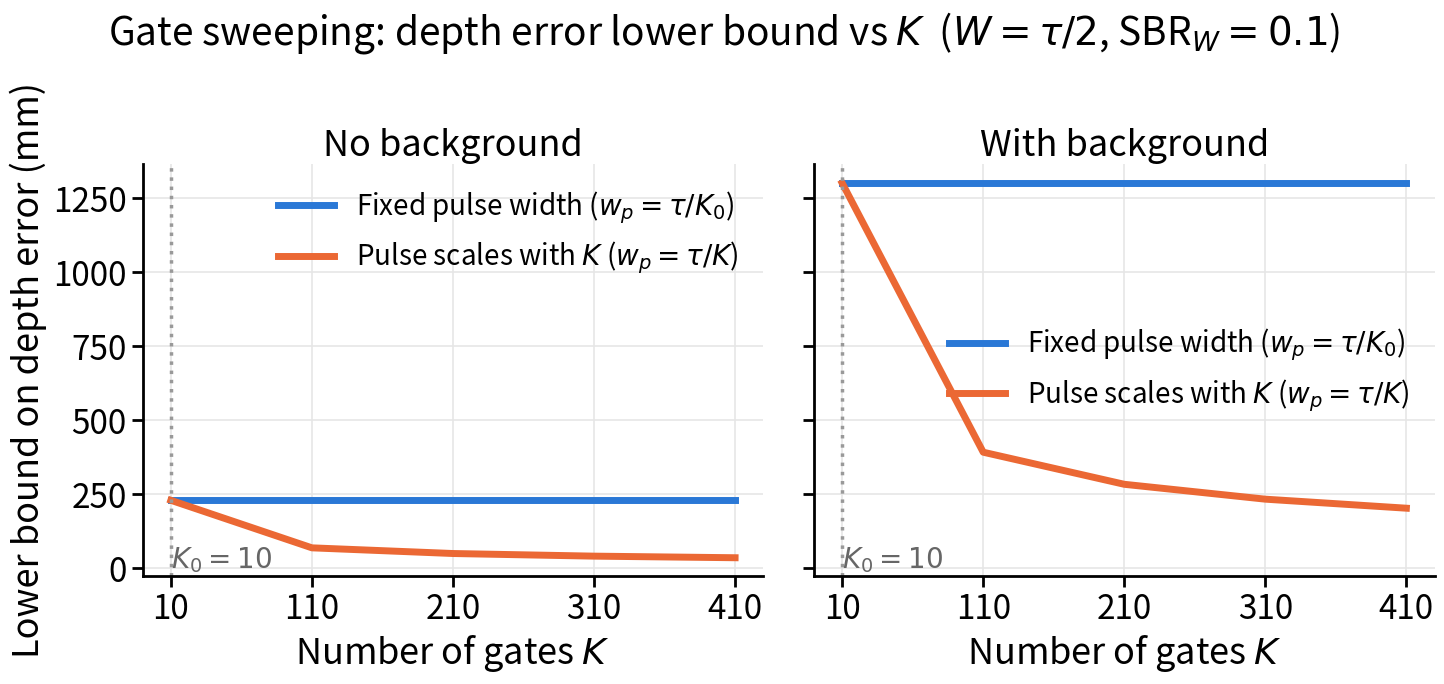

Recreate this plot in Python. (Note: this script raises an exception after producing the figure.)
"""Plot the depth-error lower bounds for gate sweeping (Lemma 5, Corollaries 3 and 4).

The gate width W is fixed (W >> s) and does not depend on K; only the shift
Delta = tau / K changes. The pulse FWHM is w_p = kappa * s with kappa = 2 sqrt(2 ln 2).

Scaled pulse:  w_p = tau / K,  i.e. s = tau / (kappa K), shrinks as K grows   (Corollary 3)
Fixed pulse:   w_p = tau / K0, i.e. s = tau / (kappa K0), the same for every K (Corollary 4)
"""
import numpy as np
import matplotlib.pyplot as plt
from scipy.integrate import quad
from scipy.stats import norm

# ---------------- parameters (edit these) ----------------
c = 3e8             # speed of light (m/s)
tau = 100e-9        # laser period (s)
K0 = 10              # gate count the fixed pulse is matched to
kappa = 2 * np.sqrt(2 * np.log(2))  # FWHM / standard deviation of a Gaussian pulse
s_fixed = tau / (kappa * K0)  # fixed pulse standard deviation (s)
W = tau / 2         # fixed gate width (s); needs W >> s and tau - W >> s
N = 100            # total expected signal photons over the exposure
T = 1e-3            # total exposure time (s)
SBR_W = 0.1         # signal-to-background ratio of the fixed gate
K = np.arange(K0, 500, N)

n = N * tau / T     # signal photons per laser cycle
a = n / (SBR_W * W) # background count rate that gives SBR_W (counts/s)

# C = int g(x)^2 / (1 - Phi(x)) dx, g = unit-width Gaussian (Lemma 5)
C = quad(lambda x: np.exp(2 * norm.logpdf(x) - norm.logsf(x)), -30, 30, limit=500)[0]


# ---------------- Lemma 5 ----------------
def sigma_no_background(s):
    """Lemma 5(i): sigma_d >= (c/2) sqrt(s tau / (2 C N)). No K."""
    return (c / 2) * np.sqrt(s * tau / (2 * C * N))


def sigma_background(s):
    """Lemma 5(ii), first inequality (Theorem 1(ii) with fixed W). No K."""
    return (c / 2) * np.sqrt(np.sqrt(np.pi) * s * a * tau * W
                             / (N * n * (1 - np.exp(-W**2 / (4 * s**2)))))


def sigma_background_simple(s):
    """Lemma 5(ii), second inequality using 1 - e^{-x} <= 1 (Corollaries 3(ii) and 4(ii))."""
    return (c / 2) * np.sqrt(np.sqrt(np.pi) * s * a * tau * W / (N * n))


# ---------------- evaluate ----------------
s_scaled = tau / (kappa * K)
ones = np.ones_like(K, dtype=float)
to_mm = 1e3

curves = {
    "No background": {
        "fixed": sigma_no_background(s_fixed) * ones * to_mm,
        "scaled": sigma_no_background(s_scaled) * to_mm,
    },
    "With background": {
        "fixed": sigma_background(s_fixed) * ones * to_mm,
        "scaled": sigma_background(s_scaled) * to_mm,
    },
}

# ---------------- plot ----------------
BLUE, ORANGE = "#2a78d6", "#eb6834"
plt.rcParams.update({
    "font.size": 24,
    "axes.titlesize": 26,
    "axes.labelsize": 26,
    "xtick.labelsize": 24,
    "ytick.labelsize": 24,
    "legend.fontsize": 20,
    "figure.titlesize": 28,
    "axes.linewidth": 2,
    "xtick.major.width": 2,
    "ytick.major.width": 2,
    "ytick.minor.width": 1.5,
    "xtick.major.size": 8,
    "ytick.major.size": 8,
    "ytick.minor.size": 5,
})
fig, axes = plt.subplots(1, 2, figsize=(15, 7), sharex=True, sharey=True)

for ax, (title, cur) in zip(axes, curves.items()):
    ax.plot(K, cur["fixed"], color=BLUE, lw=5, label=r"Fixed pulse width ($w_p=\tau/K_0$)")
    ax.plot(K, cur["scaled"], color=ORANGE, lw=5, label=r"Pulse scales with $K$ ($w_p=\tau/K$)")
    if "simple_fixed" in cur:
        ax.plot(K, cur["simple_fixed"], color=BLUE, lw=4, ls="--",
                label=r"Fixed $w_p$, Corollary 4(ii) (no $K$)")
        ax.plot(K, cur["simple_scaled"], color=ORANGE, lw=4, ls="--",
                label=r"Scaled $w_p$, Corollary 3(ii) ($\propto 1/\sqrt{K}$)")
    ax.axvline(K0, color="0.6", lw=2.5, ls=":")
    ax.text(K0 * 1.02, 0.02, rf"$K_0={K0}$", color="0.4", fontsize=20,
            transform=ax.get_xaxis_transform())
    ax.set_title(title)
    ax.set_xticks(K, labels=[str(k) for k in K])
    ax.tick_params(axis="x", which="minor", bottom=False, labelbottom=False)
    ax.grid(True, which="major", color="0.9", lw=1.2)
    ax.spines[["top", "right"]].set_visible(False)
    ax.legend(frameon=False)
    ax.set_xlabel("Number of gates $K$")
axes[0].set_ylabel("Lower bound on depth error (mm)")

fig.suptitle(rf"Gate sweeping: depth error lower bound vs $K$  ($W=\tau/2$, SBR$_W={SBR_W}$)", y=1.0)
fig.tight_layout()
filename = "figures/depth_bound_vs_K_sweeping.png"
fig.savefig(filename, dpi=200, bbox_inches="tight")
plt.show()
